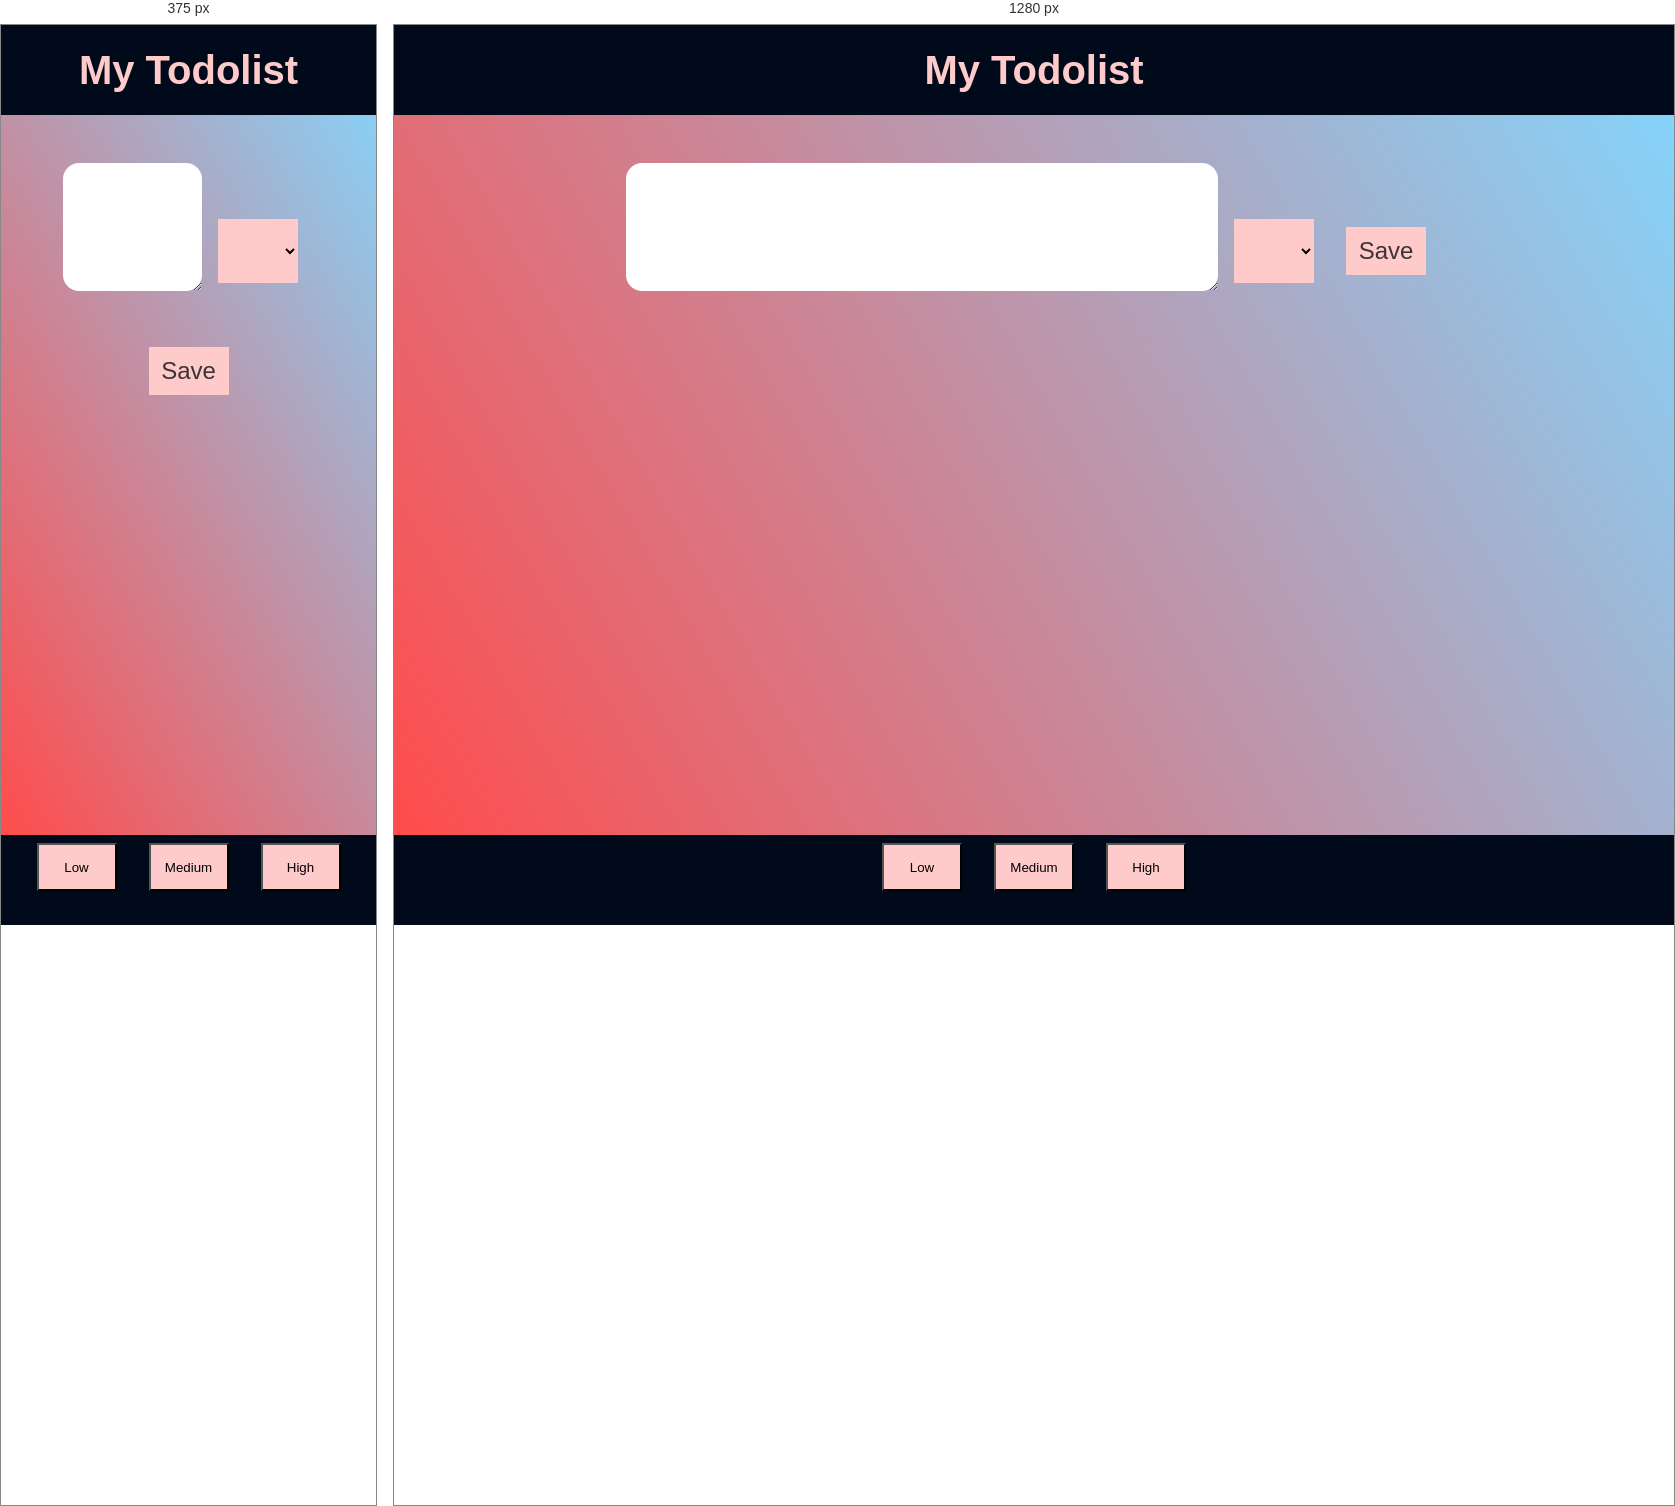
Rendered at 375 px and 1280 px, left to right.

<!-- file: index.html -->
<!DOCTYPE html>
<html lang="en">
<head>
    <meta charset="UTF-8">
    <meta http-equiv="X-UA-Compatible" content="IE=edge">
    <meta name="viewport" content="width=device-width, initial-scale=1.0">
    <title>Todolist</title>
    <link rel="stylesheet" href="./style.css">
    <link href="https://fonts.googleapis.com/css2?family=Poppins:ital,wght@0,300;0,400;0,500;1,600&display=swap" rel="stylesheet">
    <link rel="stylesheet" href="https://cdnjs.cloudflare.com/ajax/libs/font-awesome/5.15.3/css/all.min.css" integrity="sha512-iBBXm8fW90+nuLcSKlbmrPcLa0OT92xO1BIsZ+ywDWZCvqsWgccV3gFoRBv0z+8dLJgyAHIhR35VZc2oM/gI1w==" crossorigin="anonymous" referrerpolicy="no-referrer" />
    <link rel="stylesheet" href="https://maxcdn.bootstrapcdn.com/bootstrap/4.0.0/css/bootstrap.min.css" integrity="sha384-Gn5384xqQ1aoWXA+058RXPxPg6fy4IWvTNh0E263XmFcJlSAwiGgFAW/dAiS6JXm" crossorigin="anonymous">
</head>
<body>
  <div class="master-container">
    <header class="nav justify-content-center">
      <h3>My Todolist</h3>
    </header>
      <form class="nav flex-column">
        <textarea type="textarea" class="input"></textarea>
        <div class="priorty-div">
        <select class="priorty dropdown btn btn-secondary dropdown-toggle">
          <option value="all">All</option>
          <option value="low">Low</option>
          <option value="medium">Medium</option>
          <option value="high">High</option>
        </select>
      </div>
      <div class="save-btn">
        <button type="submit" class="input-btn btn btn-primary">Save</button>
      </div>  
      </form>
      <div class="todo-contain">
        <ul class="todo-lists"></ul>
      </div>
  </div> 
  <footer>
    <div class="btn-to">
      <button class="btn low-btn" value="l">Low</button>
      <button class="btn med-btn" value="m">Medium</button>
      <button class="btn high-btn" value="h">High</button>
    </div>
  </footer>
    <script src="./app.js"></script>
</body>
</html>

/* @media block from style.css */
@media screen and (max-width: 781px) {
  .master-container {
    min-height: 100%;
    min-width: 100%;
  }
  .input {
    min-width: 5%;
  }
}